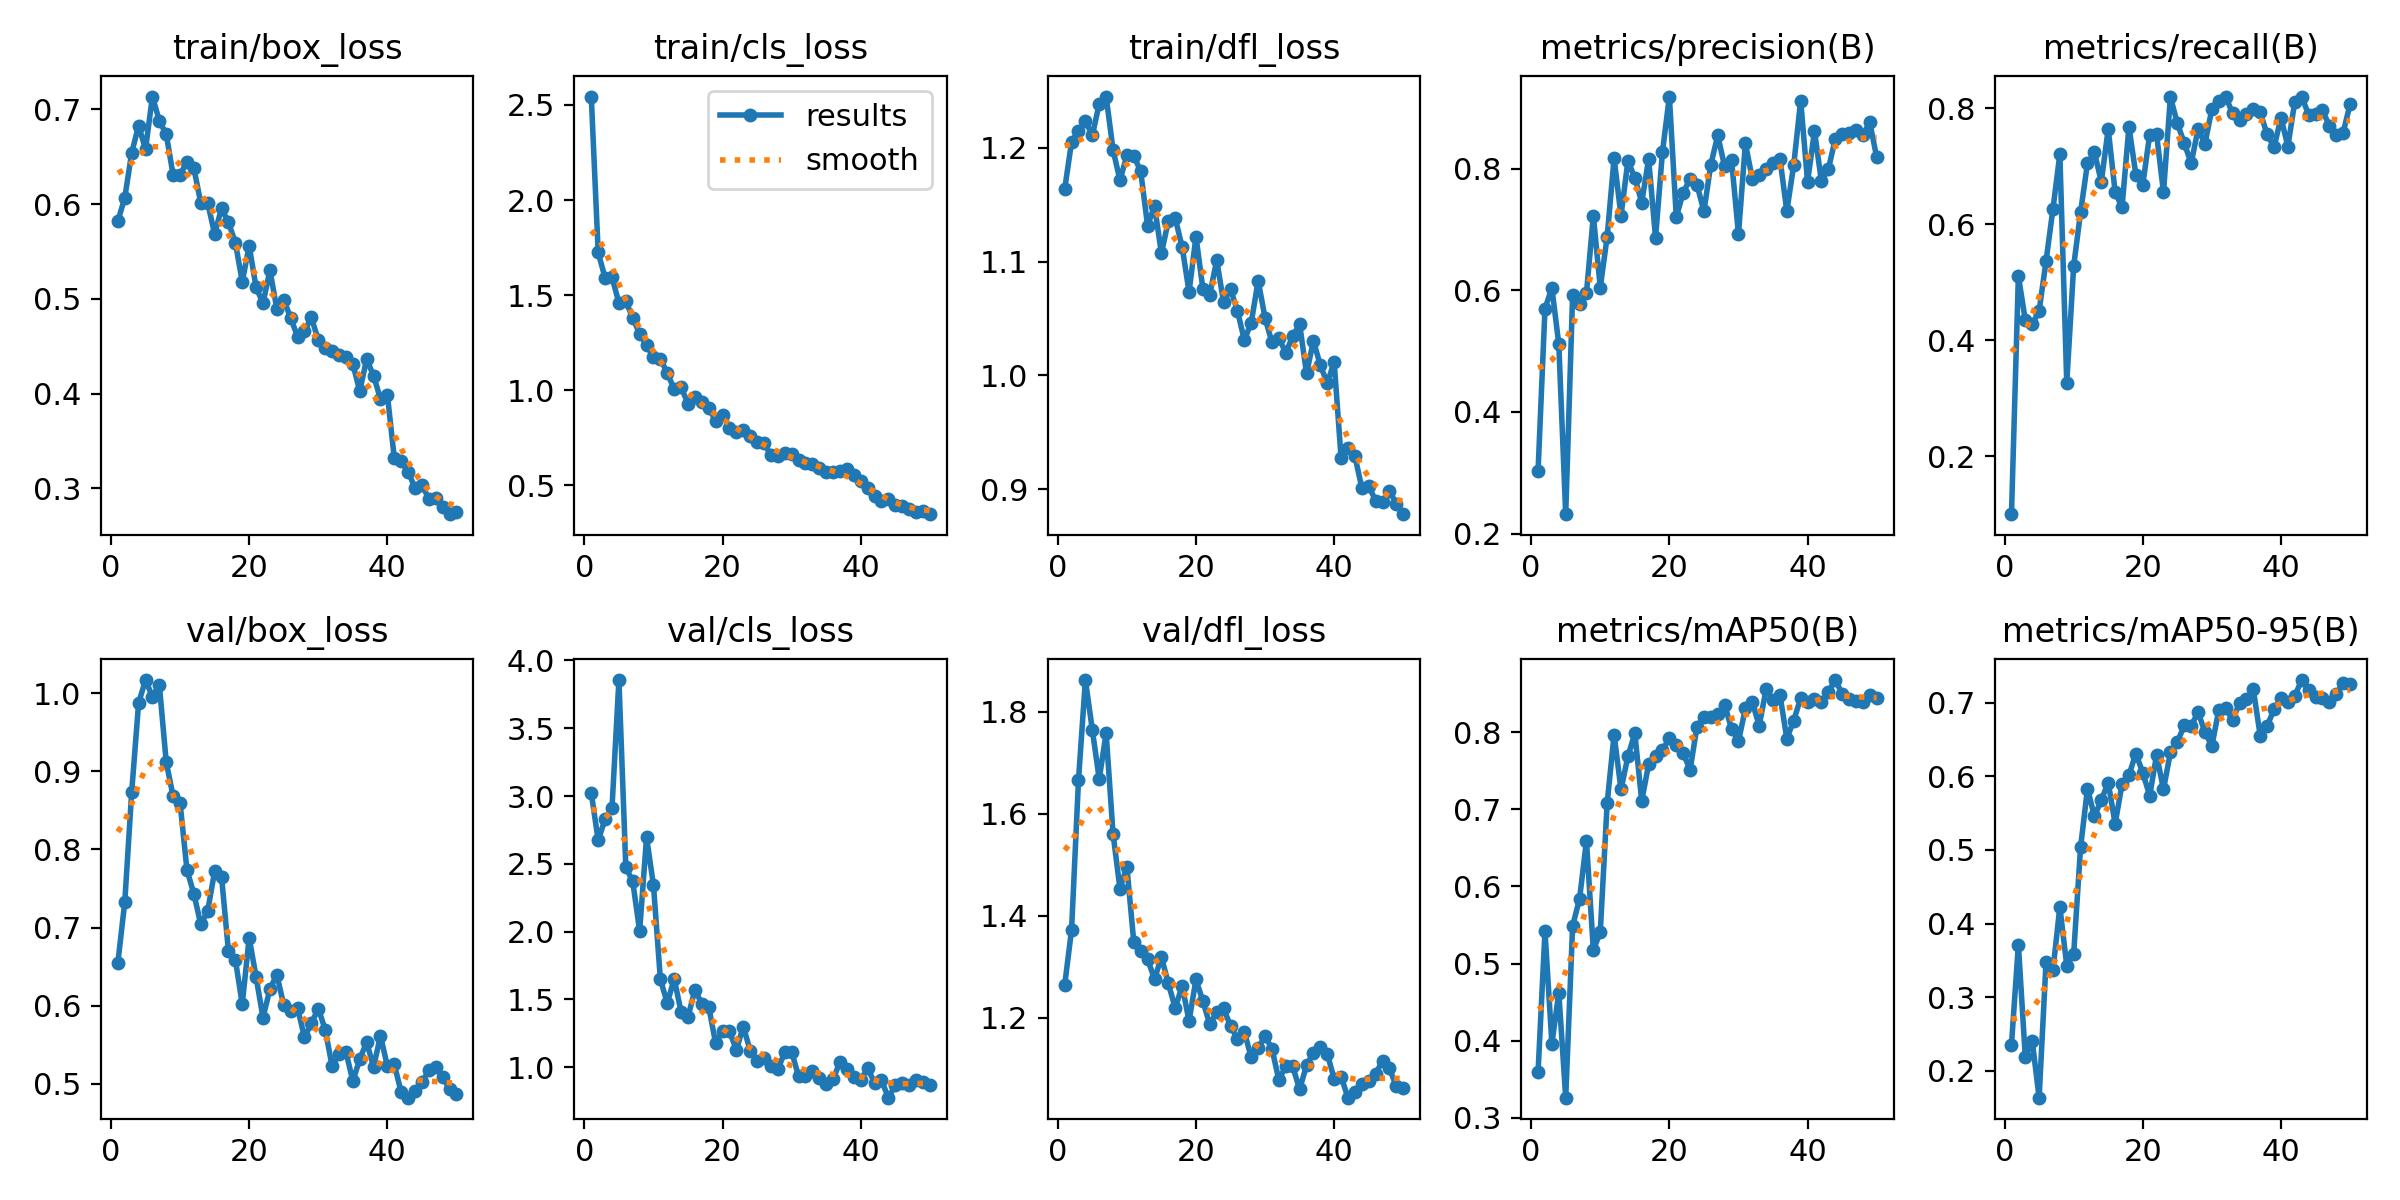

The table this chart was drawn from, first rows:
epoch, time, train/box_loss, train/cls_loss, train/dfl_loss, metrics/precision(B), metrics/recall(B), metrics/mAP50(B), metrics/mAP50-95(B), val/box_loss, val/cls_loss, val/dfl_loss, lr/pg0, lr/pg1, lr/pg2
1, 4.439, 0.5821, 2.544, 1.164, 0.3036, 0.09984, 0.3596, 0.2356, 0.655, 3.022, 1.264, 0.0003334, 0.0003334, 0.0003334
2, 8.463, 0.6066, 1.725, 1.205, 0.5697, 0.5109, 0.5421, 0.3712, 0.7327, 2.673, 1.373, 0.0006702, 0.0006702, 0.0006702
3, 12.51, 0.654, 1.59, 1.215, 0.6039, 0.4346, 0.3963, 0.2186, 0.8734, 2.83, 1.666, 0.0009935, 0.0009935, 0.0009935
4, 16.45, 0.6827, 1.594, 1.224, 0.511, 0.4274, 0.4624, 0.2409, 0.9872, 2.914, 1.862, 0.001303, 0.001303, 0.001303
5, 20.38, 0.6579, 1.459, 1.211, 0.2319, 0.4504, 0.3262, 0.1635, 1.017, 3.856, 1.764, 0.001538, 0.001538, 0.001538
6, 24.32, 0.7135, 1.466, 1.239, 0.5919, 0.5363, 0.5488, 0.3474, 0.9953, 2.474, 1.668, 0.001505, 0.001505, 0.001505
7, 28.19, 0.6878, 1.381, 1.245, 0.578, 0.6264, 0.5838, 0.3365, 1.01, 2.37, 1.758, 0.001473, 0.001473, 0.001473
8, 32.08, 0.6737, 1.296, 1.198, 0.5952, 0.7208, 0.6591, 0.4226, 0.9113, 2.004, 1.561, 0.001441, 0.001441, 0.001441
9, 36.11, 0.6304, 1.238, 1.171, 0.7225, 0.3265, 0.5176, 0.3429, 0.8677, 2.696, 1.453, 0.001409, 0.001409, 0.001409
10, 40.26, 0.6312, 1.172, 1.193, 0.6044, 0.5279, 0.5409, 0.3586, 0.8593, 2.341, 1.496, 0.001376, 0.001376, 0.001376
11, 44.39, 0.6445, 1.164, 1.193, 0.6882, 0.621, 0.7081, 0.5037, 0.7735, 1.647, 1.349, 0.001344, 0.001344, 0.001344
12, 48.35, 0.6378, 1.091, 1.179, 0.817, 0.7053, 0.7967, 0.5832, 0.743, 1.471, 1.33, 0.001312, 0.001312, 0.001312
13, 52.31, 0.601, 1.004, 1.131, 0.7225, 0.7243, 0.7257, 0.5457, 0.7039, 1.652, 1.315, 0.001279, 0.001279, 0.001279
14, 56.22, 0.6013, 1.015, 1.149, 0.8125, 0.6734, 0.7685, 0.5676, 0.7213, 1.406, 1.276, 0.001247, 0.001247, 0.001247
15, 60.14, 0.5685, 0.9291, 1.107, 0.785, 0.7646, 0.7986, 0.5915, 0.7718, 1.37, 1.319, 0.001215, 0.001215, 0.001215
16, 64.14, 0.5955, 0.9644, 1.135, 0.7441, 0.6554, 0.7108, 0.5355, 0.765, 1.571, 1.268, 0.001182, 0.001182, 0.001182
17, 68, 0.5807, 0.9357, 1.138, 0.8156, 0.6293, 0.7585, 0.5891, 0.6699, 1.466, 1.219, 0.00115, 0.00115, 0.00115
18, 71.94, 0.5594, 0.9068, 1.113, 0.6863, 0.7686, 0.7691, 0.6017, 0.659, 1.445, 1.263, 0.001118, 0.001118, 0.001118
19, 75.79, 0.518, 0.8385, 1.073, 0.8273, 0.6858, 0.7766, 0.6307, 0.602, 1.176, 1.194, 0.001085, 0.001085, 0.001085
20, 79.68, 0.556, 0.8707, 1.122, 0.9184, 0.6681, 0.7923, 0.6048, 0.687, 1.264, 1.275, 0.001053, 0.001053, 0.001053
21, 83.56, 0.5122, 0.8017, 1.076, 0.7205, 0.7548, 0.7834, 0.5736, 0.6367, 1.264, 1.232, 0.001021, 0.001021, 0.001021
22, 87.39, 0.4953, 0.7824, 1.071, 0.7603, 0.755, 0.7727, 0.6291, 0.5847, 1.127, 1.187, 0.0009885, 0.0009885, 0.0009885
23, 91.22, 0.5301, 0.7905, 1.101, 0.783, 0.6551, 0.7514, 0.5821, 0.6212, 1.299, 1.211, 0.0009562, 0.0009562, 0.0009562
24, 95.91, 0.4897, 0.7604, 1.064, 0.7732, 0.8197, 0.8072, 0.6325, 0.6398, 1.121, 1.218, 0.0009239, 0.0009239, 0.0009239
25, 99.82, 0.499, 0.7296, 1.076, 0.7299, 0.7745, 0.8196, 0.6462, 0.6008, 1.042, 1.184, 0.0008916, 0.0008916, 0.0008916
26, 103.7, 0.4799, 0.7202, 1.057, 0.8066, 0.7403, 0.8202, 0.669, 0.5936, 1.069, 1.158, 0.0008593, 0.0008593, 0.0008593
27, 107.9, 0.4601, 0.6593, 1.031, 0.8545, 0.7053, 0.8235, 0.668, 0.5972, 1.01, 1.172, 0.000827, 0.000827, 0.000827
28, 112.2, 0.4657, 0.6512, 1.046, 0.8034, 0.764, 0.8351, 0.6872, 0.5595, 0.9845, 1.122, 0.0007947, 0.0007947, 0.0007947
29, 116.1, 0.4804, 0.6682, 1.083, 0.8138, 0.7391, 0.8045, 0.6599, 0.5775, 1.109, 1.14, 0.0007624, 0.0007624, 0.0007624
30, 119.9, 0.4564, 0.6624, 1.05, 0.692, 0.7987, 0.7882, 0.6411, 0.5963, 1.113, 1.164, 0.0007301, 0.0007301, 0.0007301
31, 123.8, 0.4483, 0.6319, 1.029, 0.8413, 0.813, 0.8307, 0.6899, 0.5695, 0.9303, 1.139, 0.0006977, 0.0006977, 0.0006977
32, 127.7, 0.445, 0.6162, 1.033, 0.7836, 0.8204, 0.839, 0.6922, 0.5228, 0.9341, 1.078, 0.0006654, 0.0006654, 0.0006654
33, 131.7, 0.441, 0.6104, 1.02, 0.7902, 0.7912, 0.8082, 0.6766, 0.5377, 0.9676, 1.106, 0.0006331, 0.0006331, 0.0006331
34, 135.6, 0.439, 0.589, 1.034, 0.7998, 0.7801, 0.8557, 0.6991, 0.5412, 0.9191, 1.105, 0.0006008, 0.0006008, 0.0006008
35, 139.5, 0.4315, 0.5705, 1.045, 0.8098, 0.7896, 0.8419, 0.7043, 0.5035, 0.8772, 1.06, 0.0005685, 0.0005685, 0.0005685
36, 143.5, 0.4025, 0.5713, 1.002, 0.8165, 0.7997, 0.8485, 0.718, 0.5314, 0.9096, 1.107, 0.0005362, 0.0005362, 0.0005362
37, 147.4, 0.4364, 0.5764, 1.03, 0.73, 0.793, 0.7916, 0.6548, 0.5534, 1.04, 1.132, 0.0005039, 0.0005039, 0.0005039
38, 151.3, 0.4188, 0.5852, 1.009, 0.8062, 0.755, 0.8151, 0.6687, 0.5215, 0.9854, 1.142, 0.0004716, 0.0004716, 0.0004716
39, 155.2, 0.3945, 0.5536, 0.9933, 0.9117, 0.7329, 0.844, 0.6907, 0.5615, 0.9298, 1.13, 0.0004393, 0.0004393, 0.0004393
40, 159.1, 0.3989, 0.5234, 1.012, 0.7783, 0.7841, 0.8395, 0.7066, 0.5228, 0.9069, 1.08, 0.000407, 0.000407, 0.000407
41, 165.1, 0.332, 0.484, 0.9276, 0.8618, 0.7342, 0.8425, 0.701, 0.5251, 0.9904, 1.085, 0.0003747, 0.0003747, 0.0003747
42, 169, 0.329, 0.4441, 0.9366, 0.7793, 0.8117, 0.8387, 0.7092, 0.489, 0.8841, 1.043, 0.0003424, 0.0003424, 0.0003424
43, 172.9, 0.3178, 0.4185, 0.9291, 0.7985, 0.8204, 0.8522, 0.7307, 0.4823, 0.9013, 1.055, 0.00031, 0.00031, 0.00031
44, 176.9, 0.3003, 0.4255, 0.9014, 0.8481, 0.7891, 0.8676, 0.7168, 0.4912, 0.774, 1.07, 0.0002777, 0.0002777, 0.0002777
45, 181.1, 0.3036, 0.3944, 0.903, 0.8569, 0.7903, 0.8501, 0.7075, 0.5018, 0.8653, 1.075, 0.0002454, 0.0002454, 0.0002454
46, 185, 0.2892, 0.3922, 0.89, 0.8586, 0.7966, 0.8424, 0.7066, 0.5173, 0.8846, 1.09, 0.0002131, 0.0002131, 0.0002131
47, 188.8, 0.2898, 0.3726, 0.8891, 0.8639, 0.7702, 0.8404, 0.7015, 0.5212, 0.8699, 1.116, 0.0001808, 0.0001808, 0.0001808
48, 192.7, 0.2803, 0.3589, 0.8987, 0.8553, 0.7549, 0.8395, 0.7119, 0.5088, 0.908, 1.101, 0.0001485, 0.0001485, 0.0001485
49, 196.6, 0.2728, 0.3628, 0.8873, 0.8761, 0.7584, 0.8485, 0.7263, 0.4933, 0.8924, 1.065, 0.0001162, 0.0001162, 0.0001162
50, 200.4, 0.2755, 0.3479, 0.8782, 0.8187, 0.807, 0.8443, 0.7256, 0.4874, 0.8664, 1.063, 8.38832e-05, 8.38832e-05, 8.38832e-05
